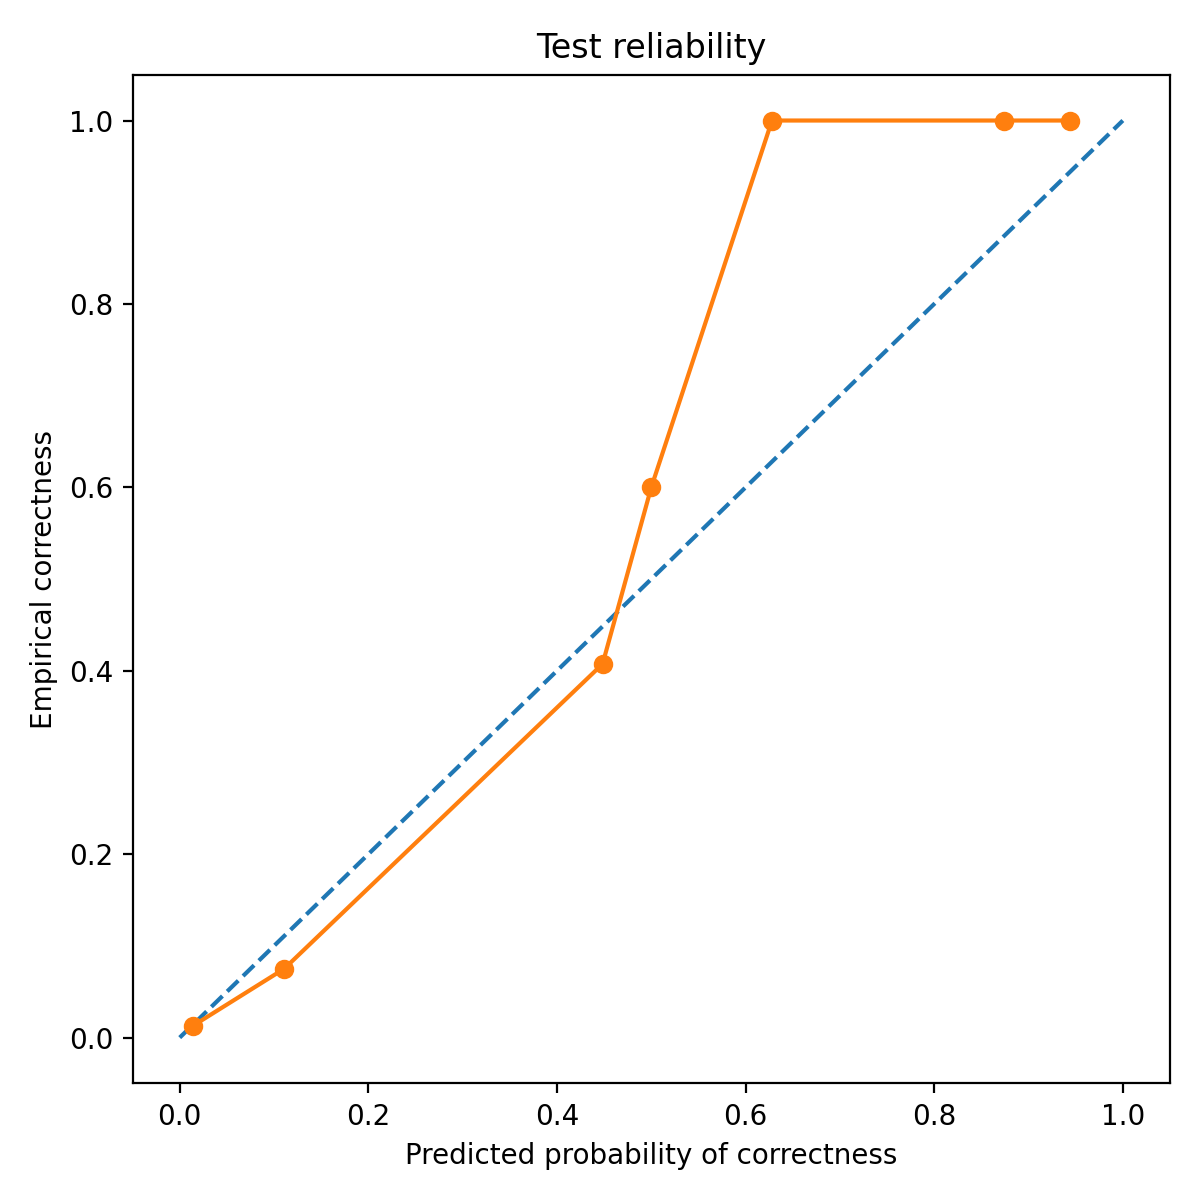

Source data for this figure (header and first rows):
bin_left, bin_right, count, mean_pred_correct, empirical_correct, empirical_wrong
0.0, 0.1, 236, 0.01377, 0.01271, 0.9873
0.1, 0.2, 80, 0.1107, 0.075, 0.925
0.4, 0.5, 27, 0.4484, 0.4074, 0.5926
0.5, 0.6, 15, 0.5, 0.6, 0.4
0.6, 0.7, 1, 0.628, 1.0, 0.0
0.8, 0.9, 1, 0.8738, 1.0, 0.0
0.9, 1.0, 1, 0.9439, 1.0, 0.0
